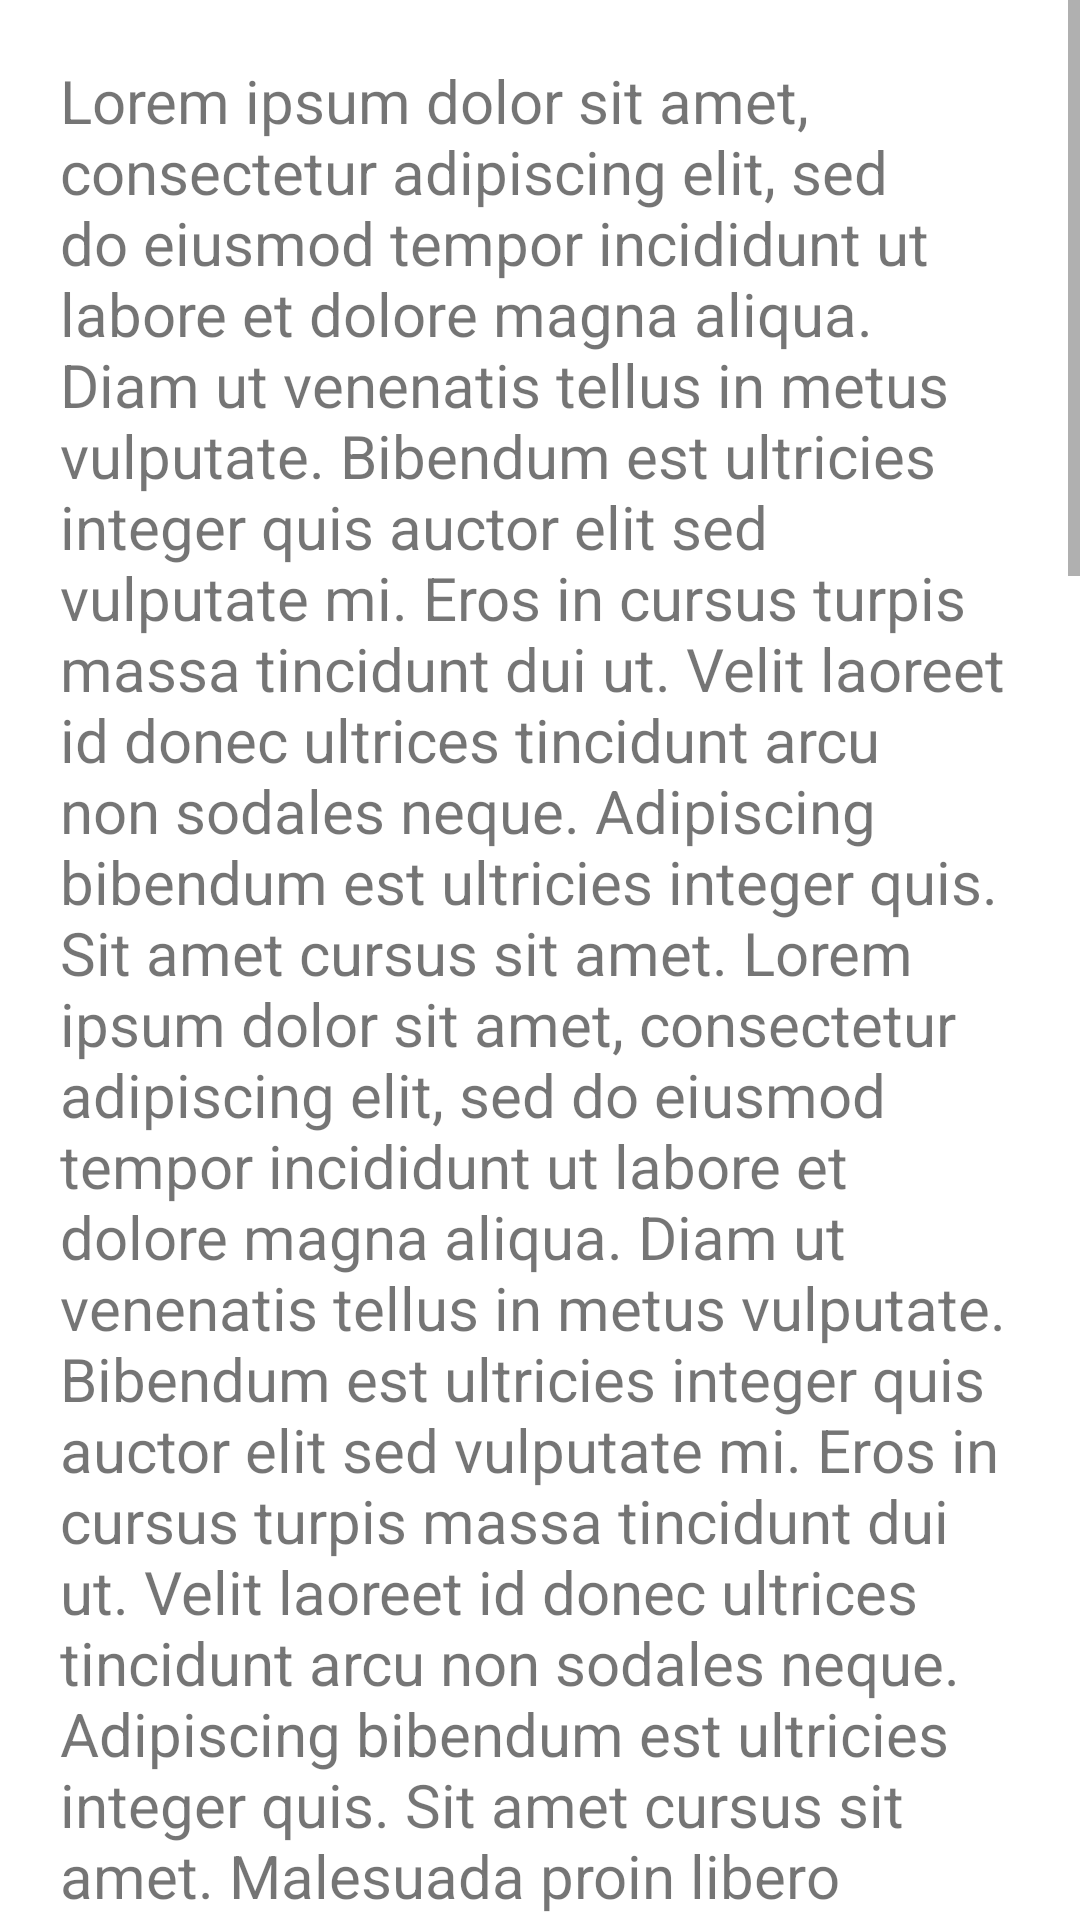

The Android layout XML behind this screen, and the referenced resources:
<!-- AndroidManifest.xml: application theme Theme.BBNativePlayerSDKDemo -->
<!-- res/layout/fragment_outstream.xml -->
<?xml version="1.0" encoding="utf-8"?>
<ScrollView xmlns:android="http://schemas.android.com/apk/res/android"
    xmlns:app="http://schemas.android.com/apk/res-auto"
    xmlns:tools="http://schemas.android.com/tools"
    android:background="@color/white"
    android:layout_width="match_parent"
    android:layout_height="match_parent"
    tools:context=".OutstreamFragment">

    <androidx.constraintlayout.widget.ConstraintLayout
        android:id="@+id/MainContainerLayout"
        android:layout_width="match_parent"
        android:layout_height="wrap_content"
        android:orientation="vertical"
        tools:context=".MainContainer"
        android:layout_margin="20dp">

        <TextView
            android:id="@+id/scrollTextTop"
            android:layout_width="match_parent"
            android:layout_height="match_parent"
            android:text="@string/scrollTextTop"
            android:textSize="20sp"
            app:layout_constraintBottom_toTopOf="@+id/playerContainerView"
            app:layout_constraintEnd_toEndOf="parent"
            app:layout_constraintStart_toStartOf="parent"
            app:layout_constraintTop_toTopOf="parent" />

        <LinearLayout
            android:id="@+id/playerContainerView"
            android:layout_width="0dp"
            android:background="@color/teal_200"
            android:layout_height="wrap_content"
            android:orientation="vertical"
            app:layout_constraintEnd_toEndOf="parent"
            app:layout_constraintStart_toStartOf="parent"
            app:layout_constraintTop_toBottomOf="@id/scrollTextTop" />

        <TextView
            android:id="@+id/scrollTextBottom"
            android:layout_width="match_parent"
            android:layout_height="match_parent"
            android:text="@string/scrollTextBottom"
            android:textSize="20sp"
            app:layout_constraintBottom_toBottomOf="parent"
            app:layout_constraintEnd_toEndOf="parent"
            app:layout_constraintStart_toStartOf="parent"
            app:layout_constraintTop_toBottomOf="@id/playerContainerView" />
    </androidx.constraintlayout.widget.ConstraintLayout>

</ScrollView>
<!-- resources referenced by this layout -->
<resources>
  <color name="teal_200">#FF03DAC5</color>
  <color name="white">#FFFFFFFF</color>
  <string name="scrollTextBottom">Malesuada proin libero nunc consequat interdum varius sit amet mattis. Sem integer vitae justo eget. Sed risus ultricies tristique nulla aliquet enim tortor at. Adipiscing enim eu turpis egestas. Felis bibendum ut tristique et egestas. Bibendum neque egestas congue quisque egestas. Augue lacus viverra vitae congue eu consequat. Vel orci porta non pulvinar neque laoreet suspendisse interdum consectetur. Facilisis leo vel fringilla est. Nisl purus in mollis nunc sed id semper risus. Vel fringilla est ullamcorper eget nulla. Odio morbi quis commodo odio aenean sed adipiscing diam. Sagittis id consectetur purus ut.</string>
  <string name="scrollTextTop">Lorem ipsum dolor sit amet, consectetur adipiscing elit, sed do eiusmod tempor incididunt ut labore et dolore magna aliqua. Diam ut venenatis tellus in metus vulputate. Bibendum est ultricies integer quis auctor elit sed vulputate mi. Eros in cursus turpis massa tincidunt dui ut. Velit laoreet id donec ultrices tincidunt arcu non sodales neque. Adipiscing bibendum est ultricies integer quis. Sit amet cursus sit amet. Lorem ipsum dolor sit amet, consectetur adipiscing elit, sed do eiusmod tempor incididunt ut labore et dolore magna aliqua. Diam ut venenatis tellus in metus vulputate. Bibendum est ultricies integer quis auctor elit sed vulputate mi. Eros in cursus turpis massa tincidunt dui ut. Velit laoreet id donec ultrices tincidunt arcu non sodales neque. Adipiscing bibendum est ultricies integer quis. Sit amet cursus sit amet. Malesuada proin libero nunc consequat interdum varius sit amet mattis. Sem integer vitae justo eget. Sed risus ultricies tristique nulla aliquet enim tortor at. Adipiscing enim eu turpis egestas. Felis bibendum ut tristique et egestas. Bibendum neque egestas congue quisque egestas. Augue lacus viverra vitae congue eu consequat. Vel orci porta non pulvinar neque laoreet suspendisse interdum consectetur. Facilisis leo vel fringilla est. Nisl purus in mollis nunc sed id semper risus. Vel fringilla est ullamcorper eget nulla. Odio morbi quis commodo odio aenean sed adipiscing diam. Sagittis id consectetur purus ut. Vestibulum lorem sed risus ultricies tristique. Tellus in metus vulputate eu scelerisque felis imperdiet proin fermentum. Feugiat in fermentum posuere urna nec. A diam maecenas sed enim ut. Cursus mattis molestie a iaculis at erat pellentesque adipiscing. Sit amet consectetur adipiscing elit pellentesque habitant. Nisl nunc mi ipsum faucibus vitae aliquet nec. Ullamcorper eget nulla facilisi etiam dignissim. Vitae semper quis lectus nulla at volutpat. Fames ac turpis egestas sed tempus urna et pharetra. Lectus quam id leo in. Faucibus a pellentesque sit amet. Id interdum velit laoreet id donec. Massa sed elementum tempus egestas. In arcu cursus euismod quis viverra nibh cras pulvinar mattis. Et odio pellentesque diam volutpat commodo sed egestas egestas fringilla. Odio morbi quis commodo odio aenean sed adipiscing diam.</string>
  <style name="Theme.BBNativePlayerSDKDemo" parent="Theme.MaterialComponents.DayNight.DarkActionBar">
          
          <item name="colorPrimary">@color/purple_500</item>
          <item name="colorPrimaryVariant">@color/purple_700</item>
          <item name="colorOnPrimary">@color/white</item>
          
          <item name="colorSecondary">@color/teal_200</item>
          <item name="colorSecondaryVariant">@color/teal_700</item>
          <item name="colorOnSecondary">@color/black</item>
          
          <item name="android:statusBarColor" tools:targetApi="l">?attr/colorPrimaryVariant</item>
          
      </style>
  <color name="purple_500">#FF6200EE</color>
  <color name="purple_700">#FF3700B3</color>
  <color name="teal_700">#FF018786</color>
  <color name="black">#FF000000</color>
</resources>
